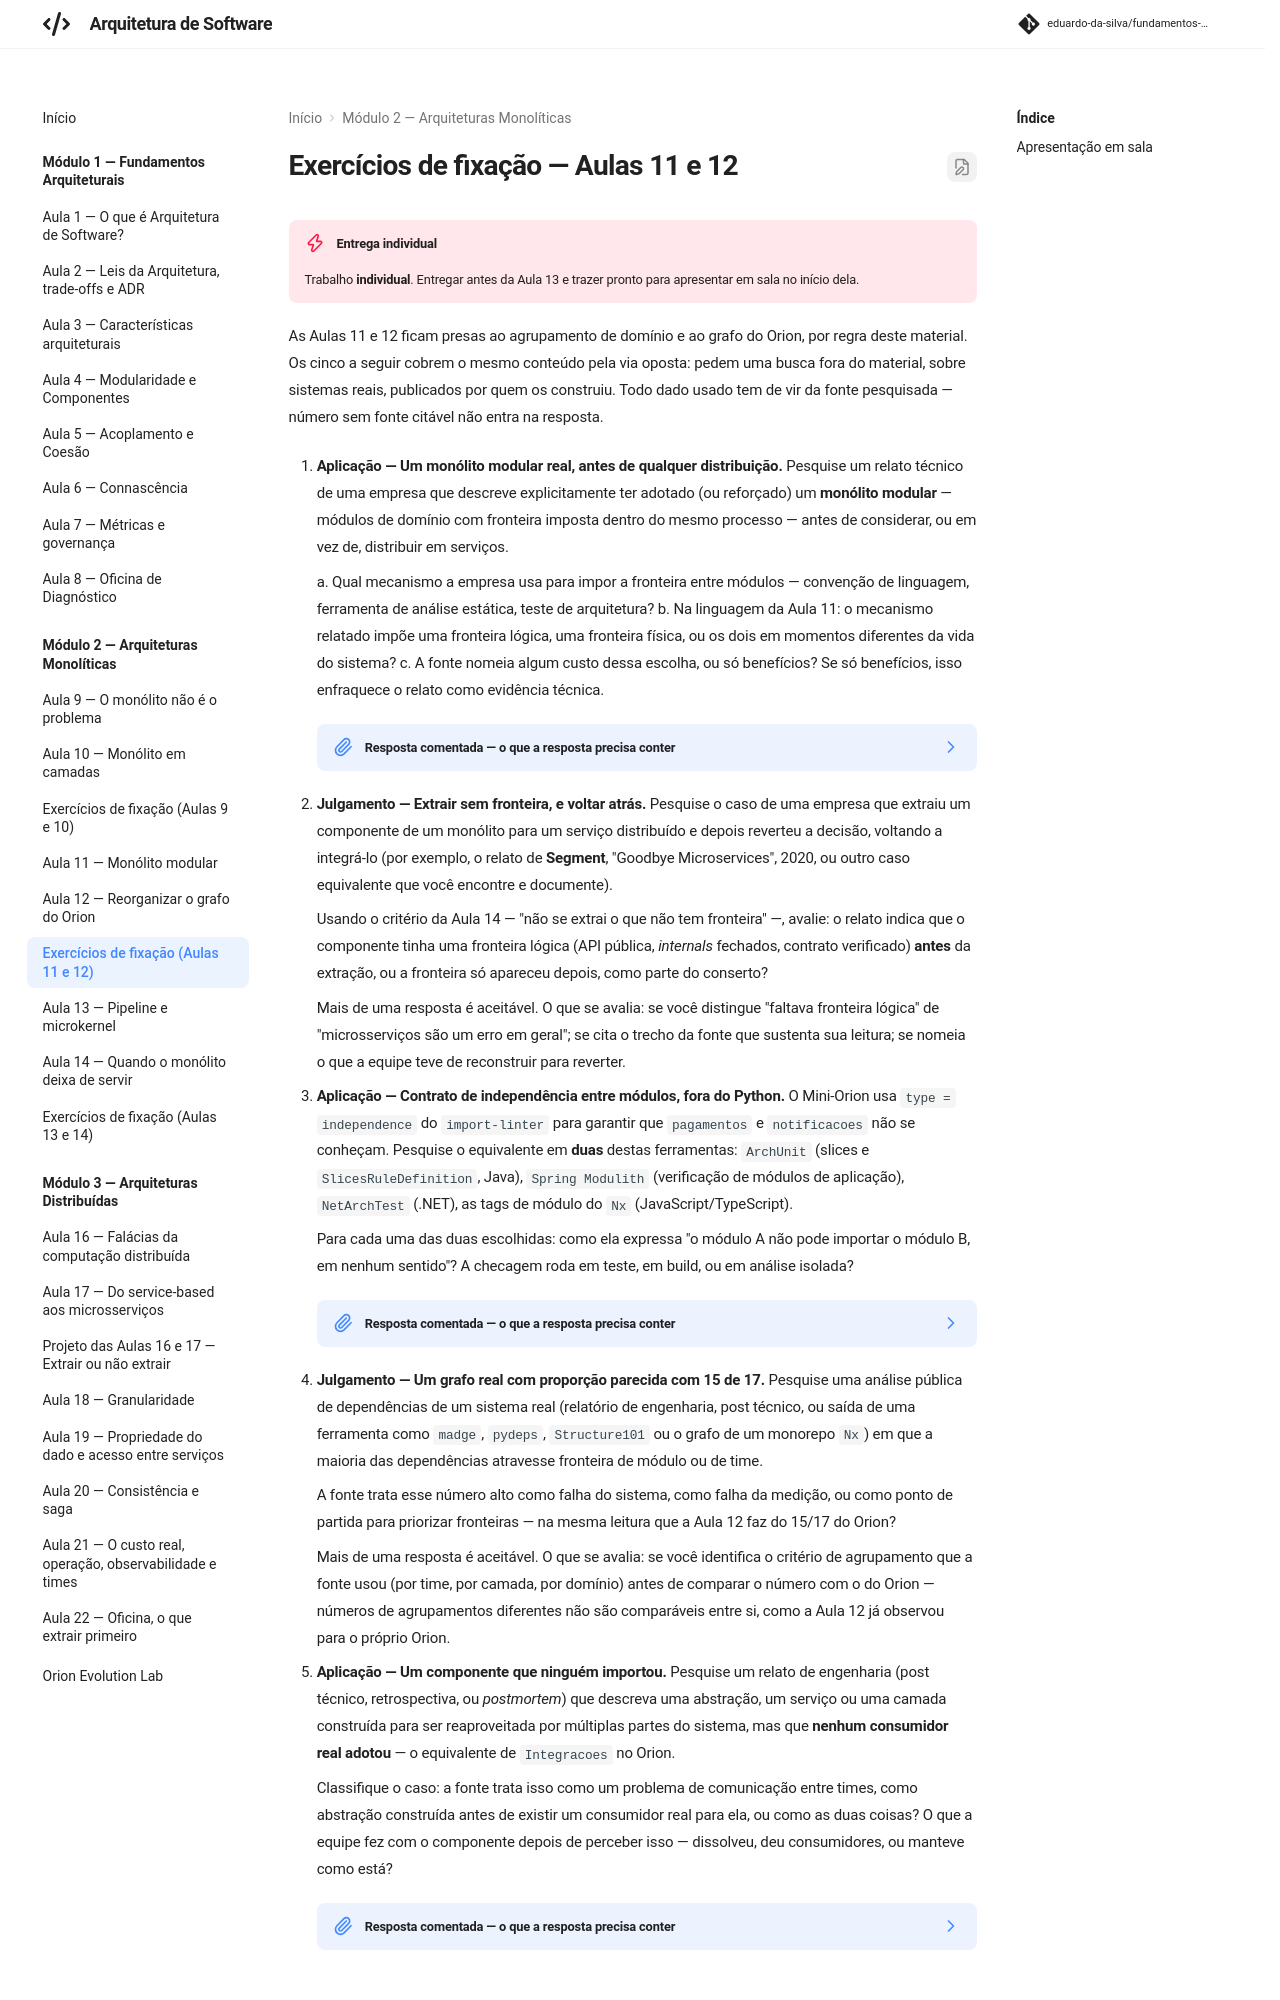

repository: eduardo-da-silva/fundamentos-arquitetura · page: modulo2/exercicios-fixacao-aulas-11-12/index.html · generator: mkdocs

# Exercícios de fixação — Aulas 11 e 12

!!! danger "Entrega individual"

    Trabalho **individual**. Entregar antes da Aula 13 e trazer pronto para apresentar em sala no início dela.

As Aulas 11 e 12 ficam presas ao agrupamento de domínio e ao grafo do Orion, por regra deste material. Os cinco a seguir cobrem o mesmo conteúdo pela via oposta: pedem uma busca fora do material, sobre sistemas reais, publicados por quem os construiu. Todo dado usado tem de vir da fonte pesquisada — número sem fonte citável não entra na resposta.

1. **Aplicação — Um monólito modular real, antes de qualquer distribuição.** Pesquise um relato técnico de uma empresa que descreve explicitamente ter adotado (ou reforçado) um **monólito modular** — módulos de domínio com fronteira imposta dentro do mesmo processo — antes de considerar, ou em vez de, distribuir em serviços.

    a. Qual mecanismo a empresa usa para impor a fronteira entre módulos — convenção de linguagem, ferramenta de análise estática, teste de arquitetura?
    b. Na linguagem da Aula 11: o mecanismo relatado impõe uma fronteira lógica, uma fronteira física, ou os dois em momentos diferentes da vida do sistema?
    c. A fonte nomeia algum custo dessa escolha, ou só benefícios? Se só benefícios, isso enfraquece o relato como evidência técnica.

    ??? note "Resposta comentada — o que a resposta precisa conter"

        Nome do mecanismo de fronteira citado na fonte (não "eles organizaram o código", mas a ferramenta ou convenção específica), classificado como lógico ou físico conforme a Aula 11, com a citação ou o link da fonte usada.

2. **Julgamento — Extrair sem fronteira, e voltar atrás.** Pesquise o caso de uma empresa que extraiu um componente de um monólito para um serviço distribuído e depois reverteu a decisão, voltando a integrá-lo (por exemplo, o relato de **Segment**, "Goodbye Microservices", 2020, ou outro caso equivalente que você encontre e documente).

    Usando o critério da Aula 14 — "não se extrai o que não tem fronteira" —, avalie: o relato indica que o componente tinha uma fronteira lógica (API pública, *internals* fechados, contrato verificado) **antes** da extração, ou a fronteira só apareceu depois, como parte do conserto?

    Mais de uma resposta é aceitável. O que se avalia: se você distingue "faltava fronteira lógica" de "microsserviços são um erro em geral"; se cita o trecho da fonte que sustenta sua leitura; se nomeia o que a equipe teve de reconstruir para reverter.

3. **Aplicação — Contrato de independência entre módulos, fora do Python.** O Mini-Orion usa `type = independence` do `import-linter` para garantir que `pagamentos` e `notificacoes` não se conheçam. Pesquise o equivalente em **duas** destas ferramentas: `ArchUnit` (slices e `SlicesRuleDefinition`, Java), `Spring Modulith` (verificação de módulos de aplicação), `NetArchTest` (.NET), as tags de módulo do `Nx` (JavaScript/TypeScript).

    Para cada uma das duas escolhidas: como ela expressa "o módulo A não pode importar o módulo B, em nenhum sentido"? A checagem roda em teste, em build, ou em análise isolada?

    ??? note "Resposta comentada — o que a resposta precisa conter"

        Um trecho de configuração ou de código real, do site oficial ou da documentação da ferramenta, equivalente ao `type = independence` do `import-linter`, com a identificação de onde a verificação roda.

4. **Julgamento — Um grafo real com proporção parecida com 15 de 17.** Pesquise uma análise pública de dependências de um sistema real (relatório de engenharia, post técnico, ou saída de uma ferramenta como `madge`, `pydeps`, `Structure101` ou o grafo de um monorepo `Nx`) em que a maioria das dependências atravesse fronteira de módulo ou de time.

    A fonte trata esse número alto como falha do sistema, como falha da medição, ou como ponto de partida para priorizar fronteiras — na mesma leitura que a Aula 12 faz do 15/17 do Orion?

    Mais de uma resposta é aceitável. O que se avalia: se você identifica o critério de agrupamento que a fonte usou (por time, por camada, por domínio) antes de comparar o número com o do Orion — números de agrupamentos diferentes não são comparáveis entre si, como a Aula 12 já observou para o próprio Orion.

5. **Aplicação — Um componente que ninguém importou.** Pesquise um relato de engenharia (post técnico, retrospectiva, ou *postmortem*) que descreva uma abstração, um serviço ou uma camada construída para ser reaproveitada por múltiplas partes do sistema, mas que **nenhum consumidor real adotou** — o equivalente de `Integracoes` no Orion.
